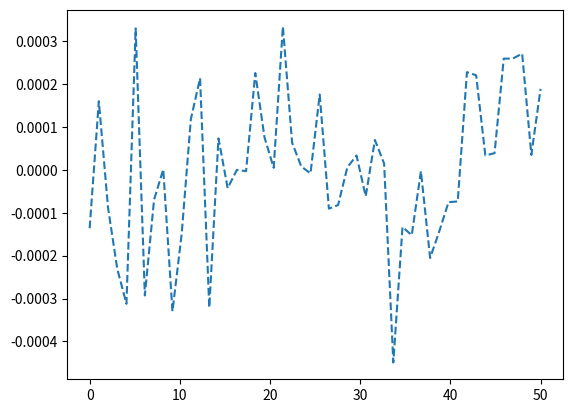

This chart was generated by the following Python code:
import numpy as np
import numpy.typing as npt
def calculate_rail_irregularity(x: float, f_min: float = 2, f_max: float = 500, N: int = 2000, Av: float = 0.00002095,
                                omega_c: float = 0.8242, seed=14) -> float:
    """
     Creates rail unevenness following :cite: `zhang_2001`.

    A summary of default values can be found in : cite: `Podworna_2015`.

    Args:
        - x (float) : position of the node [m]
        - f_min (float): minimum spatial frequency for the PSD of the unevenness [1/m] (default 2 1/m)
        - f_max: (float) maximum spatial frequency for the PSD of the unevenness [1/m] (default 500 1/m)
        - N (int): number of frequency increments [-] (default 2000)
        - Av (float): vertical track irregularity parameters [m2 rad/m]  (default 0.00002095 m2 rad/m)
        - omega_c (float): critical wave number [rad/m] (default 0.8242 rad/m)
        - seed: (int) seed for random generator [-] (default 14)

    Returns:
        - irregularity (float): irregularity at the node [m]
    """

    # random generator
    random_generator = np.random.default_rng(seed)

    # define omega range
    omega_max = 2 * np.pi * f_max
    omega_min = 2 * np.pi * f_min
    delta_omega = (omega_max - omega_min) / N

    # for each frequency increment
    omega_n = omega_min + delta_omega * np.arange(N)
    phi = random_generator.uniform(0, 2 * np.pi, N)
    irregularity = np.sum(np.sqrt(4 * spectral(omega_n, Av, omega_c) * delta_omega) * np.cos(omega_n * x - phi))

    return irregularity


def spectral(omega: npt.NDArray[np.float64], Av: float, omega_c: float) -> npt.NDArray[np.float64]:
    """
    Computes spectral unevenness

    Args:
        - omega (npt.NDArray[np.float64]): wave number [rad/m]
        - Av (float): vertical track irregularity parameters [m2 rad/m]
        - omega_c (float): critical wave number [rad/m]

    Returns:
        - spectral_unevenness (npt.NDArray[np.float64]): spectral unevenness [m3 / rad]
    """

    spectral_unevenness = 2 * np.pi * Av * omega_c ** 2 / ((omega ** 2 + omega_c ** 2) * omega ** 2)
    return spectral_unevenness


if __name__ == "__main__":

    import matplotlib.pyplot as plt

    distance = np.linspace(0, 50, 50)

    irr_list = []
    for d in distance:
        r = calculate_rail_irregularity(d, seed=14)
        irr_list.append(r)

    plt.plot(distance, irr_list, linestyle='--')
    plt.show()

